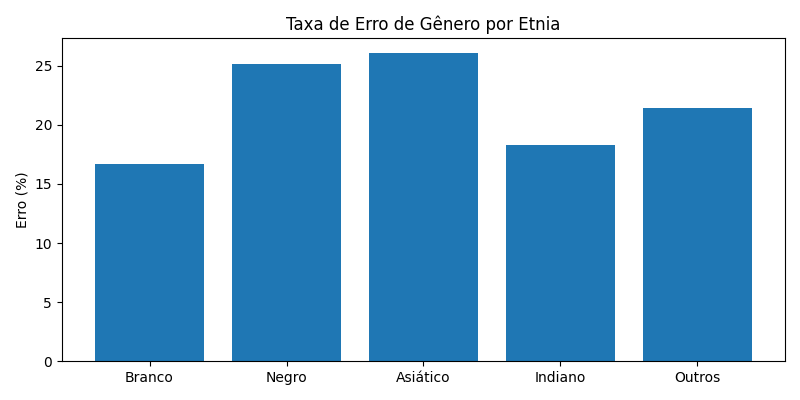

The file beside this chart, header and first rows:
etnia_real, quantidade, acuracia_genero, taxa_erro_genero
Branco, 10078, 83.3, 16.7
Negro, 4526, 74.86, 25.14
Asiático, 3434, 73.94, 26.06
Indiano, 3975, 81.71, 18.29
Outros, 1692, 78.61, 21.39
